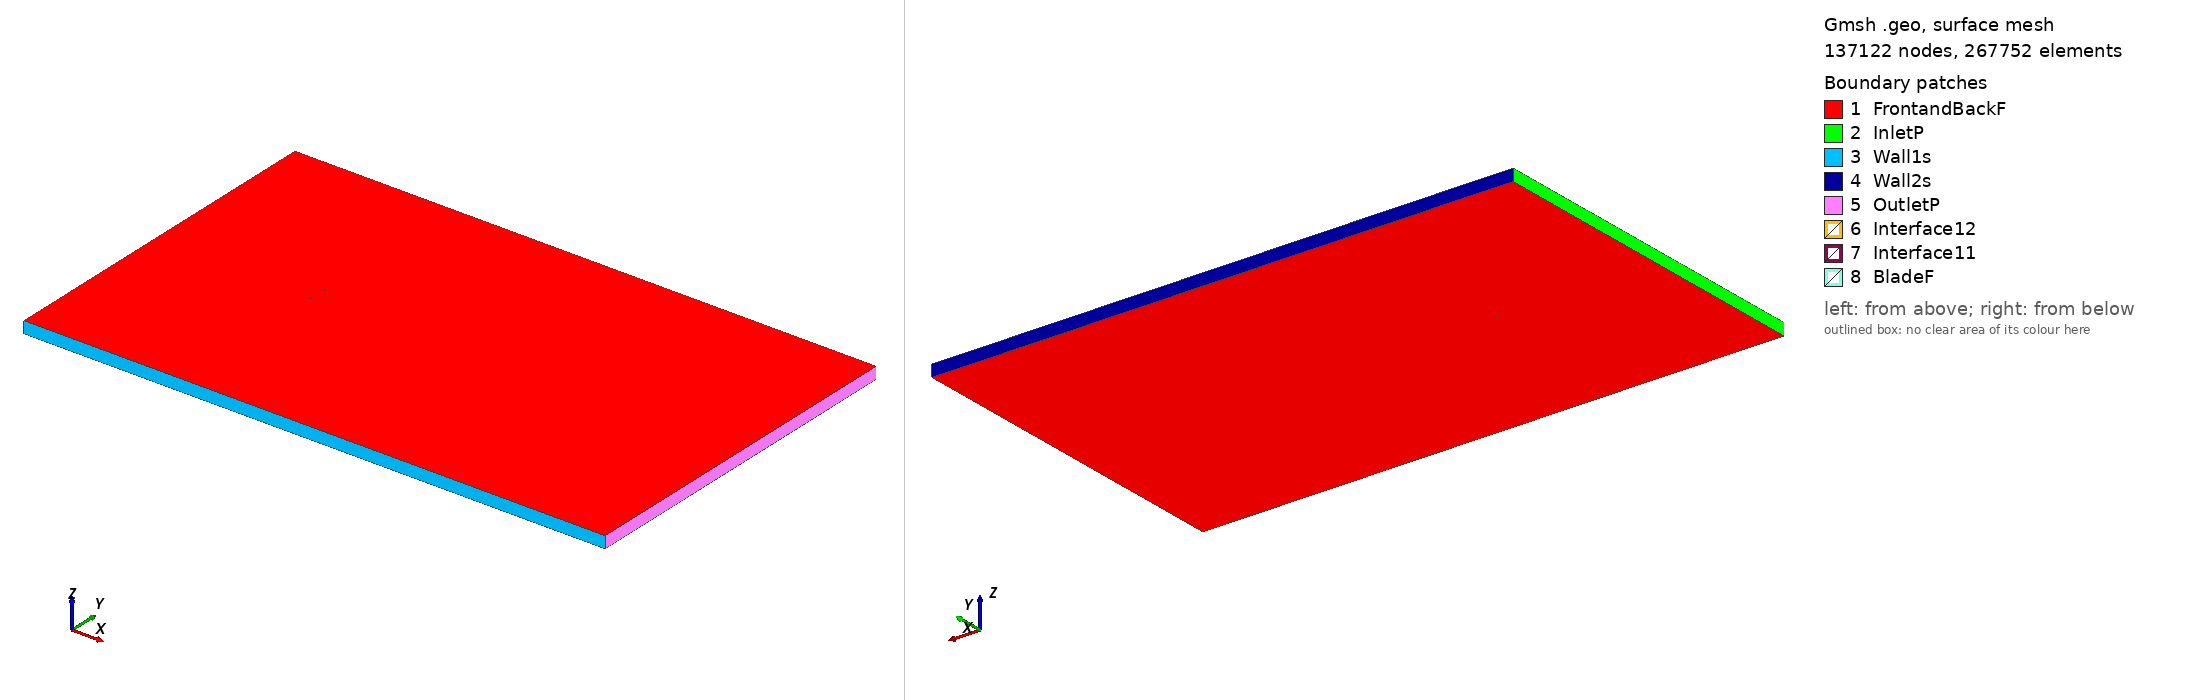

Gmsh geometry script, surface-meshed: 137122 nodes, 267752 surface elements. Boundary patches (legend numbers): 1 FrontandBackF, 2 InletP, 3 Wall1s, 4 Wall2s, 5 OutletP, 6 Interface12, 7 Interface11, 8 BladeF. Left view from above one corner, right view from below the opposite corner. Legend entries are the model's physical surfaces. The drawing asked Gmsh for element sizes between 1% and 20% of the model's largest extent; the script's own settings can give other sizes.

=== hq1010_tsr_-1.7938_aoa_3.7142.geo (drawn) ===
SetFactory("OpenCASCADE");

Point(1) = {0.074917, 0.734866, 0, 1.0};
Point(2) = {0.072915, 0.735242, 0, 1.0};
Point(3) = {0.068954, 0.735971, 0, 1.0};
Point(4) = {0.064995, 0.736718, 0, 1.0};
Point(5) = {0.061036, 0.737472, 0, 1.0};
Point(6) = {0.057078, 0.738242, 0, 1.0};
Point(7) = {0.053121, 0.739023, 0, 1.0};
Point(8) = {0.045206, 0.740568, 0, 1.0};
Point(9) = {0.037288, 0.742068, 0, 1.0};
Point(10) = {0.029364, 0.743486, 0, 1.0};
Point(11) = {0.021435, 0.744815, 0, 1.0};
Point(12) = {0.013497, 0.746015, 0, 1.0};
Point(13) = {0.005550, 0.747068, 0, 1.0};
Point(14) = {-0.002408, 0.747963, 0, 1.0};
Point(15) = {-0.010375, 0.748703, 0, 1.0};
Point(16) = {-0.014363, 0.749018, 0, 1.0};
Point(17) = {-0.018353, 0.749290, 0, 1.0};
Point(18) = {-0.022346, 0.749516, 0, 1.0};
Point(19) = {-0.026342, 0.749692, 0, 1.0};
Point(20) = {-0.030342, 0.749823, 0, 1.0};
Point(21) = {-0.034343, 0.749919, 0, 1.0};
Point(22) = {-0.038347, 0.749982, 0, 1.0};
Point(23) = {-0.042354, 0.750000, 0, 1.0};
Point(24) = {-0.046365, 0.749951, 0, 1.0};
Point(25) = {-0.050382, 0.749808, 0, 1.0};
Point(26) = {-0.054407, 0.749548, 0, 1.0};
Point(27) = {-0.058440, 0.749154, 0, 1.0};
Point(28) = {-0.062484, 0.748594, 0, 1.0};
Point(29) = {-0.066544, 0.747793, 0, 1.0};
Point(30) = {-0.068582, 0.747260, 0, 1.0};
Point(31) = {-0.070631, 0.746573, 0, 1.0};
Point(32) = {-0.071661, 0.746142, 0, 1.0};
Point(33) = {-0.072697, 0.745612, 0, 1.0};
Point(34) = {-0.073323, 0.745228, 0, 1.0};
Point(35) = {-0.073955, 0.744751, 0, 1.0};
Point(36) = {-0.074384, 0.744319, 0, 1.0};
Point(37) = {-0.074842, 0.743435, 0, 1.0};
Point(38) = {-0.074491, 0.742674, 0, 1.0};
Point(39) = {-0.074115, 0.742296, 0, 1.0};
Point(40) = {-0.073543, 0.741848, 0, 1.0};
Point(41) = {-0.072965, 0.741480, 0, 1.0};
Point(42) = {-0.071997, 0.740965, 0, 1.0};
Point(43) = {-0.071022, 0.740549, 0, 1.0};
Point(44) = {-0.069063, 0.739858, 0, 1.0};
Point(45) = {-0.067096, 0.739289, 0, 1.0};
Point(46) = {-0.063149, 0.738344, 0, 1.0};
Point(47) = {-0.059192, 0.737564, 0, 1.0};
Point(48) = {-0.055228, 0.736893, 0, 1.0};
Point(49) = {-0.051258, 0.736310, 0, 1.0};
Point(50) = {-0.047283, 0.735802, 0, 1.0};
Point(51) = {-0.043304, 0.735356, 0, 1.0};
Point(52) = {-0.039323, 0.734955, 0, 1.0};
Point(53) = {-0.035339, 0.734587, 0, 1.0};
Point(54) = {-0.031353, 0.734242, 0, 1.0};
Point(55) = {-0.027366, 0.733922, 0, 1.0};
Point(56) = {-0.023377, 0.733636, 0, 1.0};
Point(57) = {-0.019385, 0.733390, 0, 1.0};
Point(58) = {-0.015391, 0.733183, 0, 1.0};
Point(59) = {-0.011394, 0.733011, 0, 1.0};
Point(60) = {-0.003395, 0.732759, 0, 1.0};
Point(61) = {0.004612, 0.732629, 0, 1.0};
Point(62) = {0.012627, 0.732620, 0, 1.0};
Point(63) = {0.020649, 0.732718, 0, 1.0};
Point(64) = {0.028676, 0.732893, 0, 1.0};
Point(65) = {0.036705, 0.733099, 0, 1.0};
Point(66) = {0.044735, 0.733312, 0, 1.0};
Point(67) = {0.052762, 0.733484, 0, 1.0};
Point(68) = {0.056773, 0.733539, 0, 1.0};
Point(69) = {0.060782, 0.733563, 0, 1.0};
Point(70) = {0.064789, 0.733545, 0, 1.0};
Point(71) = {0.068794, 0.733501, 0, 1.0};
Point(72) = {0.072796, 0.733414, 0, 1.0};
Point(73) = {0.074820, 0.733373, 0, 1.0};
Point(74) = {-0.074917, -0.734866, 0, 1.0};
Point(75) = {-0.072915, -0.735242, 0, 1.0};
Point(76) = {-0.068954, -0.735971, 0, 1.0};
Point(77) = {-0.064995, -0.736718, 0, 1.0};
Point(78) = {-0.061036, -0.737472, 0, 1.0};
Point(79) = {-0.057078, -0.738242, 0, 1.0};
Point(80) = {-0.053121, -0.739023, 0, 1.0};
Point(81) = {-0.045206, -0.740568, 0, 1.0};
Point(82) = {-0.037288, -0.742068, 0, 1.0};
Point(83) = {-0.029364, -0.743486, 0, 1.0};
Point(84) = {-0.021435, -0.744815, 0, 1.0};
Point(85) = {-0.013497, -0.746015, 0, 1.0};
Point(86) = {-0.005550, -0.747068, 0, 1.0};
Point(87) = {0.002408, -0.747963, 0, 1.0};
Point(88) = {0.010375, -0.748703, 0, 1.0};
Point(89) = {0.014363, -0.749018, 0, 1.0};
Point(90) = {0.018353, -0.749290, 0, 1.0};
Point(91) = {0.022346, -0.749516, 0, 1.0};
Point(92) = {0.026342, -0.749692, 0, 1.0};
Point(93) = {0.030342, -0.749823, 0, 1.0};
Point(94) = {0.034343, -0.749919, 0, 1.0};
Point(95) = {0.038347, -0.749982, 0, 1.0};
Point(96) = {0.042354, -0.750000, 0, 1.0};
Point(97) = {0.046365, -0.749951, 0, 1.0};
Point(98) = {0.050382, -0.749808, 0, 1.0};
Point(99) = {0.054407, -0.749548, 0, 1.0};
Point(100) = {0.058440, -0.749154, 0, 1.0};
Point(101) = {0.062484, -0.748594, 0, 1.0};
Point(102) = {0.066544, -0.747793, 0, 1.0};
Point(103) = {0.068582, -0.747260, 0, 1.0};
Point(104) = {0.070631, -0.746573, 0, 1.0};
Point(105) = {0.071661, -0.746142, 0, 1.0};
Point(106) = {0.072697, -0.745612, 0, 1.0};
Point(107) = {0.073323, -0.745228, 0, 1.0};
Point(108) = {0.073955, -0.744751, 0, 1.0};
Point(109) = {0.074384, -0.744319, 0, 1.0};
Point(110) = {0.074842, -0.743435, 0, 1.0};
Point(111) = {0.074491, -0.742674, 0, 1.0};
Point(112) = {0.074115, -0.742296, 0, 1.0};
Point(113) = {0.073543, -0.741848, 0, 1.0};
Point(114) = {0.072965, -0.741480, 0, 1.0};
Point(115) = {0.071997, -0.740965, 0, 1.0};
Point(116) = {0.071022, -0.740549, 0, 1.0};
Point(117) = {0.069063, -0.739858, 0, 1.0};
Point(118) = {0.067096, -0.739289, 0, 1.0};
Point(119) = {0.063149, -0.738344, 0, 1.0};
Point(120) = {0.059192, -0.737564, 0, 1.0};
Point(121) = {0.055228, -0.736893, 0, 1.0};
Point(122) = {0.051258, -0.736310, 0, 1.0};
Point(123) = {0.047283, -0.735802, 0, 1.0};
Point(124) = {0.043304, -0.735356, 0, 1.0};
Point(125) = {0.039323, -0.734955, 0, 1.0};
Point(126) = {0.035339, -0.734587, 0, 1.0};
Point(127) = {0.031353, -0.734242, 0, 1.0};
Point(128) = {0.027366, -0.733922, 0, 1.0};
Point(129) = {0.023377, -0.733636, 0, 1.0};
Point(130) = {0.019385, -0.733390, 0, 1.0};
Point(131) = {0.015391, -0.733183, 0, 1.0};
Point(132) = {0.011394, -0.733011, 0, 1.0};
Point(133) = {0.003395, -0.732759, 0, 1.0};
Point(134) = {-0.004612, -0.732629, 0, 1.0};
Point(135) = {-0.012627, -0.732620, 0, 1.0};
Point(136) = {-0.020649, -0.732718, 0, 1.0};
Point(137) = {-0.028676, -0.732893, 0, 1.0};
Point(138) = {-0.036705, -0.733099, 0, 1.0};
Point(139) = {-0.044735, -0.733312, 0, 1.0};
Point(140) = {-0.052762, -0.733484, 0, 1.0};
Point(141) = {-0.056773, -0.733539, 0, 1.0};
Point(142) = {-0.060782, -0.733563, 0, 1.0};
Point(143) = {-0.064789, -0.733545, 0, 1.0};
Point(144) = {-0.068794, -0.733501, 0, 1.0};
Point(145) = {-0.072796, -0.733414, 0, 1.0};
Point(146) = {-0.074820, -0.733373, 0, 1.0};

// Lines: first blade (splines 1-4)
Spline(1) = {1:21};
Spline(2) = {21:54};
Spline(3) = {54:73};
Spline(4) = {73,1};

// Lines: second blade (splines 5-8)
Spline(5) = {74:94};
Spline(6) = {94:127};
Spline(7) = {127:146};
Spline(8) = {146,74};

// Outer domain (points 20001-4 and lines)
Point(147) = {-13.50000000, -15.00000000, 0, 1.0};
Point(148) = {-13.50000000, 15.00000000, 0, 1.0};
Point(149) = {36.00000000, 15.00000000, 0, 1.0};
Point(150) = {36.00000000, -15.00000000, 0, 1.0};
Line(11) = {147, 148};
Line(12) = {148, 149};
Line(13) = {149, 150};
Line(14) = {147, 150};

// Interface (between moving and stationary domain) (circles)
Circle(9) = {0, 0, 0, 0.80000000, 0, 2*Pi};
Circle(10) = {0, 0, 0, 0.80000000, 0, 2*Pi};

// Loops collect Lines/Splines/etc (blade1, blade2, domain, first circle)
Line Loop(1) = {1:4};
Line Loop(2) = {5:8};
Line Loop(3) = {11,12,13,-14};
Line Loop(4) = {9};

// BooleanDifference cuts out the circle/interface from the domain
Plane Surface(1) = {3};
Plane Surface(2) = {4};
BooleanDifference{ Surface{1}; Delete;}{ Surface{2}; Delete;}

// This one cuts out the blades from the inner circle/interface
Line Loop(6) = {10};
Plane Surface(5) = {6};
Plane Surface(6) = {1};
Plane Surface(7) = {2};
BooleanDifference{ Surface{5}; Delete;}{ Surface{6,7}; Delete;}

// extrude to 3rd dimension
Extrude {0, 0, 1} {Surface{1}; Surface{5}; Layers{1}; Recombine;}

// Physical Surfaces are the named boundaries (patches)
Physical Surface("Interface11") = {12};
Physical Surface("Interface12") = {10};

// sides of domain
Physical Surface("InletP") = {6};
Physical Surface("OutletP") = {9};

// top and bottom of domain
Physical Surface("Wall1s") = {7};
Physical Surface("Wall2s") = {8};

// Check FrontandBackF by ensuring there is nothing in the 3rd dimension
Physical Surface("FrontandBackF") = {1,11,5,21};
Physical Surface("BladeF") = {13:20};
Physical Volume("Turbine") = {2};
Physical Volume("Farfield") = {1};

// settings for airfoil boundary layer
Field[1] = BoundaryLayer;
Field[1].EdgesList = {1:8};
Field[1].hwall_n = 1e-3;
Field[1].thickness = 1.5e-2;
Field[1].ratio = 1.05;
Field[1].Quads = 1;
BoundaryLayer Field = 1;

// control points for mesh (blade and interface)
// floor((arc length / 1.5mm)/ 6) -> Transfinite Line
Transfinite Line {1,2,3,5,6,7} = 33 Using Progression 1;
Transfinite Line {4,8} = 2 Using Progression 1;
Transfinite Line {9, 15} = 800 Using Progression 1;

// For more information on gmsh syntax, visit http://gmsh.info/doc/texinfo/gmsh.html
